Dataset: aurora_train (GitHub, 123675/data). Classes: drapery aurora, hotspot aurora, multiple arcs aurora, radial aurora, single arc aurora.

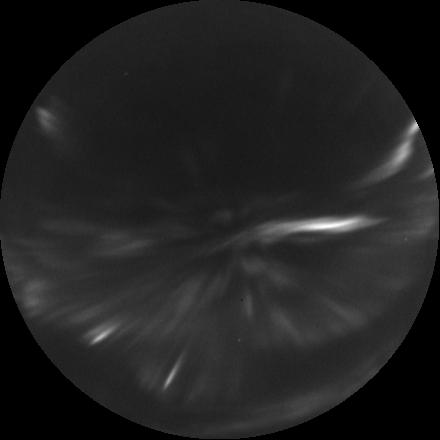
Label: radial aurora

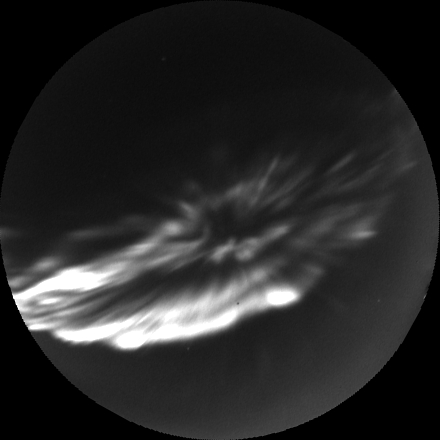
Label: hotspot aurora

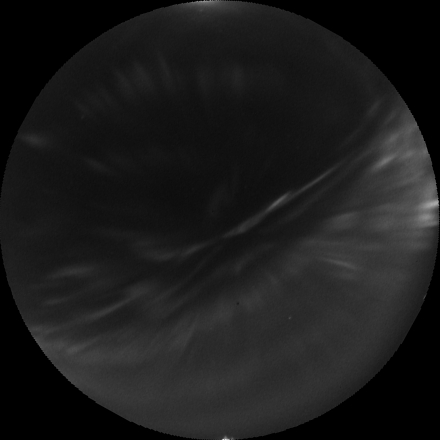
Label: drapery aurora

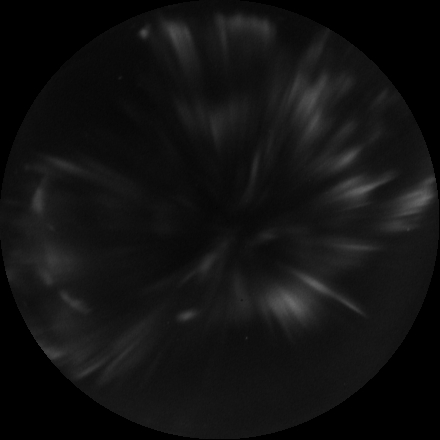
Label: radial aurora

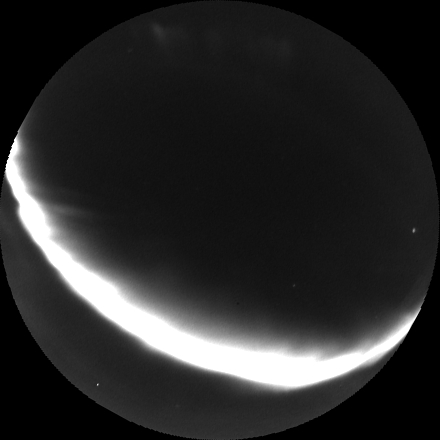
Label: single arc aurora

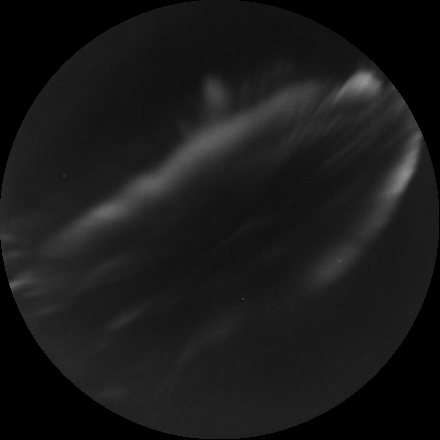
Label: multiple arcs aurora
